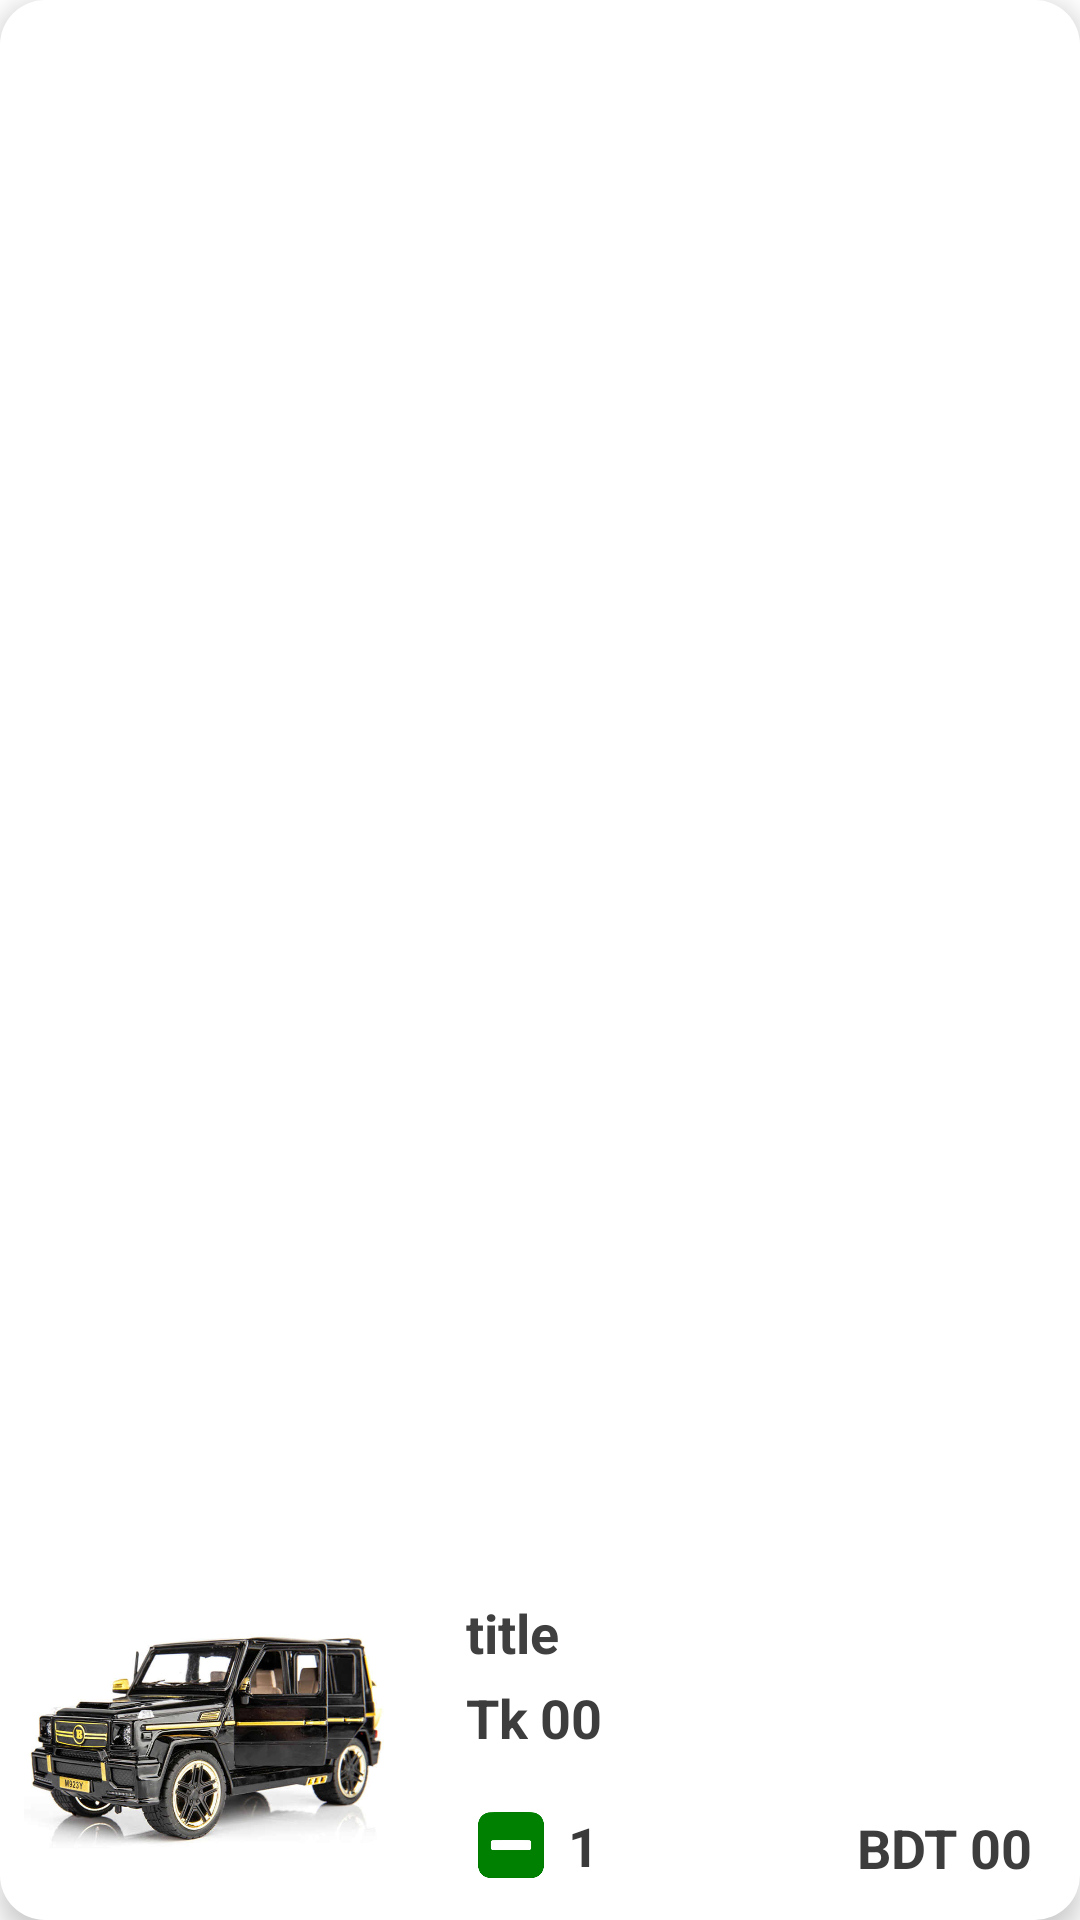

The Android layout XML behind this screen, and the referenced resources:
<!-- AndroidManifest.xml: application theme Theme.SellXChange -->
<!-- res/layout/viewholder_cart.xml -->
<?xml version="1.0" encoding="utf-8"?>
<androidx.constraintlayout.widget.ConstraintLayout xmlns:android="http://schemas.android.com/apk/res/android"
    xmlns:app="http://schemas.android.com/apk/res-auto"
    xmlns:tools="http://schemas.android.com/tools"
    android:layout_width="match_parent"
    android:layout_height="wrap_content"
    android:layout_marginStart="16dp"
    android:layout_marginTop="10dp"
    android:layout_marginEnd="16dp"
    android:layout_marginBottom="10dp"
    android:background="@drawable/white_popular_btn"
    android:elevation="5dp">

    <ImageView
        android:id="@+id/picCart"
        android:layout_width="120dp"
        android:layout_height="120dp"
        android:layout_marginStart="8dp"
        android:layout_marginTop="4dp"
        android:layout_marginBottom="4dp"
        app:layout_constraintBottom_toBottomOf="parent"
        app:layout_constraintStart_toStartOf="parent"
        app:layout_constraintTop_toTopOf="parent"
        app:layout_constraintVertical_bias="1.0"
        app:srcCompat="@drawable/cat_5" />

    <TextView
        android:id="@+id/titleTxt"
        android:layout_width="wrap_content"
        android:layout_height="wrap_content"
        android:layout_marginStart="4dp"
        android:layout_marginTop="16dp"
        android:text="title"
        android:textColor="#404040"
        android:textSize="18sp"
        android:textStyle="bold"
        app:layout_constraintEnd_toEndOf="parent"
        app:layout_constraintHorizontal_bias="0.118"
        app:layout_constraintStart_toEndOf="@+id/picCart"
        app:layout_constraintTop_toTopOf="@+id/picCart" />

    <ImageView
        android:id="@+id/minusCartBtn"
        android:layout_width="22dp"
        android:layout_height="22dp"
        android:layout_marginStart="4dp"
        android:layout_marginBottom="8dp"
        app:layout_constraintBottom_toBottomOf="@+id/picCart"
        app:layout_constraintStart_toStartOf="@+id/titleTxt"
        app:layout_constraintTop_toBottomOf="@+id/titleTxt"
        app:layout_constraintVertical_bias="0.962"
        app:srcCompat="@drawable/minussquare" />

    <TextView
        android:id="@+id/orderNumberCart"
        android:layout_width="wrap_content"
        android:layout_height="wrap_content"
        android:layout_marginStart="8dp"
        android:text="1"
        android:textColor="#3A3A3A"
        android:textSize="18sp"
        android:textStyle="bold"
        app:layout_constraintBottom_toBottomOf="@+id/minusCartBtn"
        app:layout_constraintStart_toEndOf="@+id/minusCartBtn"
        app:layout_constraintTop_toTopOf="@+id/minusCartBtn" />

    <ImageView
        android:id="@+id/plusCartBtn"
        android:layout_width="26dp"
        android:layout_height="26dp"
        android:layout_marginStart="8dp"
        android:foregroundGravity="center"
        app:layout_constraintBottom_toBottomOf="@+id/minusCartBtn"
        app:layout_constraintEnd_toEndOf="parent"
        app:layout_constraintHorizontal_bias="0.0"
        app:layout_constraintStart_toEndOf="@+id/orderNumberCart"
        app:layout_constraintTop_toTopOf="@+id/minusCartBtn"
        app:srcCompat="@drawable/plussquare" />

    <TextView
        android:id="@+id/feeEachItem"
        android:layout_width="wrap_content"
        android:layout_height="wrap_content"
        android:layout_marginStart="4dp"
        android:text="00"
        android:textColor="#3E3D3D"
        android:textSize="18sp"
        android:textStyle="bold"
        app:layout_constraintBottom_toBottomOf="@+id/textView17"
        app:layout_constraintStart_toEndOf="@+id/textView17"
        app:layout_constraintTop_toTopOf="@+id/textView17"
        app:layout_constraintVertical_bias="1.0" />

    <TextView
        android:id="@+id/textView17"
        android:layout_width="wrap_content"
        android:layout_height="wrap_content"
        android:layout_marginTop="4dp"
        android:text="Tk"
        android:textColor="#3E3D3D"
        android:textSize="18sp"
        android:textStyle="bold"
        app:layout_constraintStart_toStartOf="@+id/titleTxt"
        app:layout_constraintTop_toBottomOf="@+id/titleTxt" />

    <TextView
        android:id="@+id/totalEachItem"
        android:layout_width="wrap_content"
        android:layout_height="wrap_content"
        android:layout_marginEnd="16dp"
        android:text="00"
        android:textColor="#3E3D3D"
        android:textSize="18sp"
        android:textStyle="bold"
        app:layout_constraintBottom_toBottomOf="@+id/plusCartBtn"
        app:layout_constraintEnd_toEndOf="parent"
        app:layout_constraintTop_toTopOf="@+id/plusCartBtn"
        app:layout_constraintVertical_bias="1.0" />

    <TextView
        android:id="@+id/textView24"
        android:layout_width="wrap_content"
        android:layout_height="wrap_content"
        android:layout_marginEnd="4dp"
        android:text="BDT"
        android:textColor="#3E3D3D"
        android:textSize="18sp"
        android:textStyle="bold"
        app:layout_constraintBottom_toBottomOf="@+id/plusCartBtn"
        app:layout_constraintEnd_toStartOf="@+id/totalEachItem"
        app:layout_constraintTop_toTopOf="@+id/plusCartBtn"
        app:layout_constraintVertical_bias="1.0" />
</androidx.constraintlayout.widget.ConstraintLayout>
<!-- resources referenced by this layout -->
<resources>
  <!-- drawable cat_5: jpg bitmap (drawable-v24, 51112 bytes) -->
  <!-- drawable minussquare: png bitmap (drawable-v24, 1755 bytes) -->
  <!-- drawable white_popular_btn (drawable) -->
  <?xml version="1.0" encoding="utf-8"?>
  <selector xmlns:android="http://schemas.android.com/apk/res/android">
  <item>
      <shape android:shape="rectangle">
          <solid android:color="@color/white"/>
              <corners android:radius="15dp"/>
  
      </shape>
  </item>
  </selector>
  <style name="Theme.SellXChange" parent="Theme.MaterialComponents.DayNight.NoActionBar">
          
          <item name="colorPrimary">#15AA9C</item>
          <item name="colorPrimaryVariant">#188E73</item>
          <item name="colorOnPrimary">#FDF7F7</item>
          
          <item name="colorSecondary">#17C5DC</item>
          <item name="colorSecondaryVariant">#FF018786</item>
          <item name="colorOnSecondary">@color/white</item>
          
          <item name="android:statusBarColor">?attr/colorPrimaryVariant</item>
          
      </style>
  <color name="white">#FFFFFFFF</color>
</resources>
